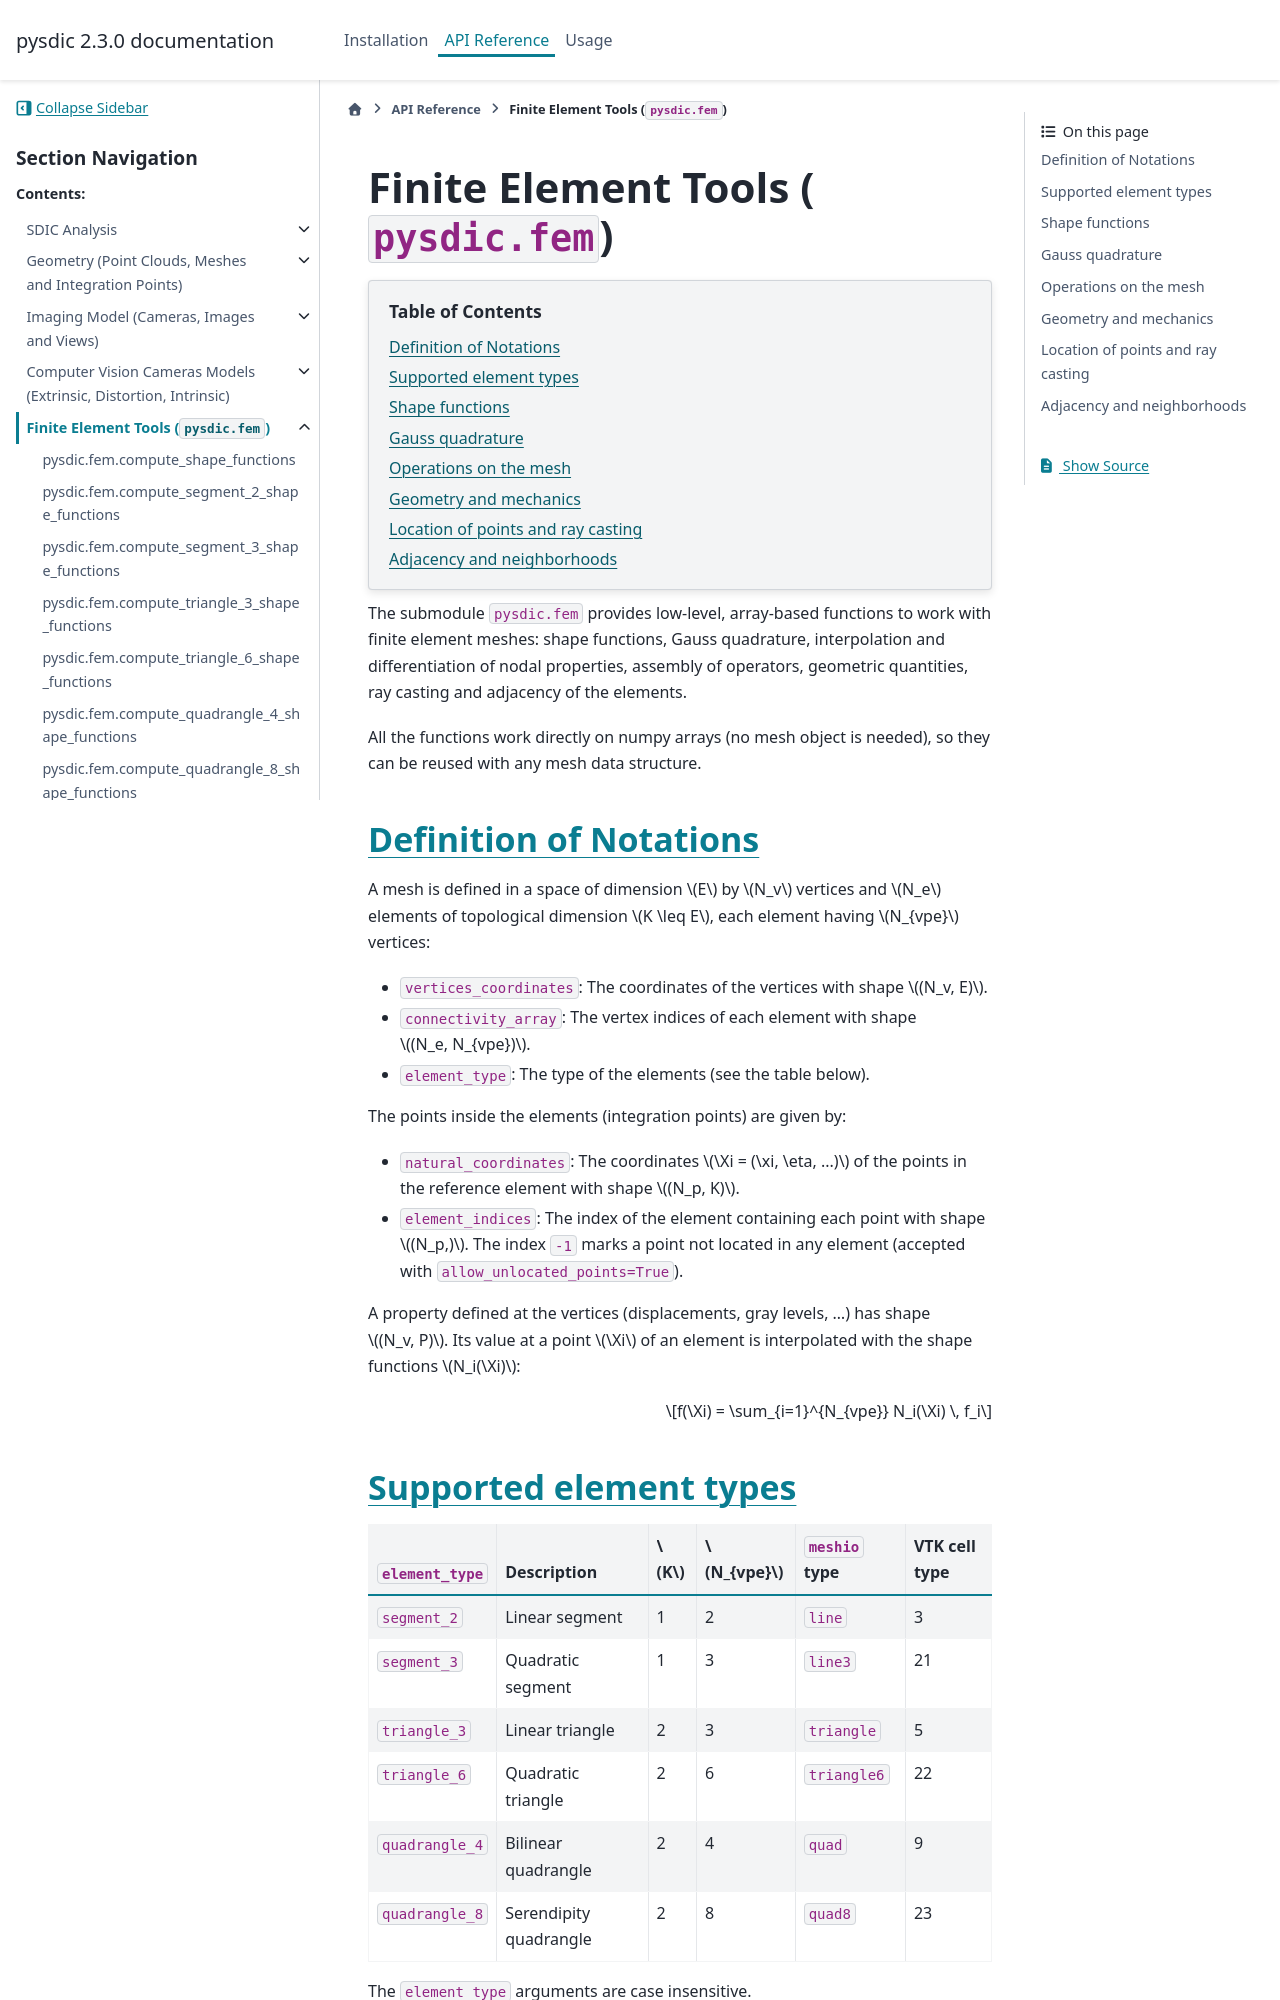

repository: Artezaru/pysdic · page: api/fem.html · generator: sphinx

Finite Element Tools (``pysdic.fem``)
=====================================

.. currentmodule:: pysdic.fem

.. contents:: Table of Contents
   :local:
   :depth: 1

The submodule ``pysdic.fem`` provides low-level, array-based functions to work with finite element meshes:
shape functions, Gauss quadrature, interpolation and differentiation of nodal properties, assembly of
operators, geometric quantities, ray casting and adjacency of the elements.

All the functions work directly on numpy arrays (no mesh object is needed), so they can be reused with
any mesh data structure.


Definition of Notations
-----------------------

A mesh is defined in a space of dimension :math:`E` by :math:`N_v` vertices and :math:`N_e` elements of
topological dimension :math:`K \leq E`, each element having :math:`N_{vpe}` vertices:

- ``vertices_coordinates``: The coordinates of the vertices with shape :math:`(N_v, E)`.
- ``connectivity_array``: The vertex indices of each element with shape :math:`(N_e, N_{vpe})`.
- ``element_type``: The type of the elements (see the table below).

The points inside the elements (integration points) are given by:

- ``natural_coordinates``: The coordinates :math:`\Xi = (\xi, \eta, ...)` of the points in the reference element with shape :math:`(N_p, K)`.
- ``element_indices``: The index of the element containing each point with shape :math:`(N_p,)`.
  The index ``-1`` marks a point not located in any element (accepted with ``allow_unlocated_points=True``).

A property defined at the vertices (displacements, gray levels, ...) has shape :math:`(N_v, P)`.
Its value at a point :math:`\Xi` of an element is interpolated with the shape functions :math:`N_i(\Xi)`:

.. math::

   f(\Xi) = \sum_{i=1}^{N_{vpe}} N_i(\Xi) \, f_i


Supported element types
-----------------------

+------------------+-----------------------+-------------+-----------------------+-------------------+-------------------+
| ``element_type`` | Description           | :math:`K`   | :math:`N_{vpe}`       | ``meshio`` type   | VTK cell type     |
+==================+=======================+=============+=======================+===================+===================+
| ``segment_2``    | Linear segment        | 1           | 2                     | ``line``          | 3                 |
+------------------+-----------------------+-------------+-----------------------+-------------------+-------------------+
| ``segment_3``    | Quadratic segment     | 1           | 3                     | ``line3``         | 21                |
+------------------+-----------------------+-------------+-----------------------+-------------------+-------------------+
| ``triangle_3``   | Linear triangle       | 2           | 3                     | ``triangle``      | 5                 |
+------------------+-----------------------+-------------+-----------------------+-------------------+-------------------+
| ``triangle_6``   | Quadratic triangle    | 2           | 6                     | ``triangle6``     | 22                |
+------------------+-----------------------+-------------+-----------------------+-------------------+-------------------+
| ``quadrangle_4`` | Bilinear quadrangle   | 2           | 4                     | ``quad``          | 9                 |
+------------------+-----------------------+-------------+-----------------------+-------------------+-------------------+
| ``quadrangle_8`` | Serendipity quadrangle| 2           | 8                     | ``quad8``         | 23                |
+------------------+-----------------------+-------------+-----------------------+-------------------+-------------------+

The ``element_type`` arguments are case insensitive.
